Run: headless pygame with SDL's dummy video driver; simulated clock (each Clock.tick advances the game by its frame time, no real sleeping); random seed 0; keys injected as events and as key.get_pressed() state; no mouse input.
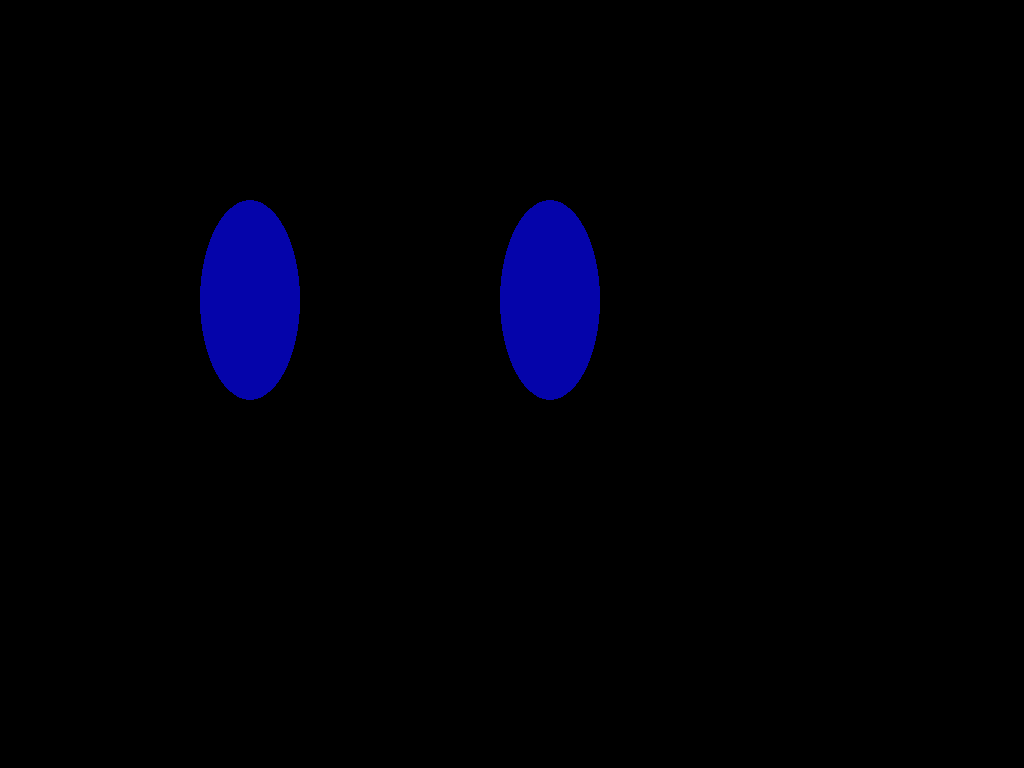
Frame 1 of 4 · flips 1–60 · no input
Frame 2 of 4 · flips 61–180 · tapped SPACE, RETURN · held RIGHT (→), D · screen unchanged from frame 1, image omitted
Frame 3 of 4 · flips 181–300 · held DOWN (↓), S · screen unchanged from frame 2, image omitted
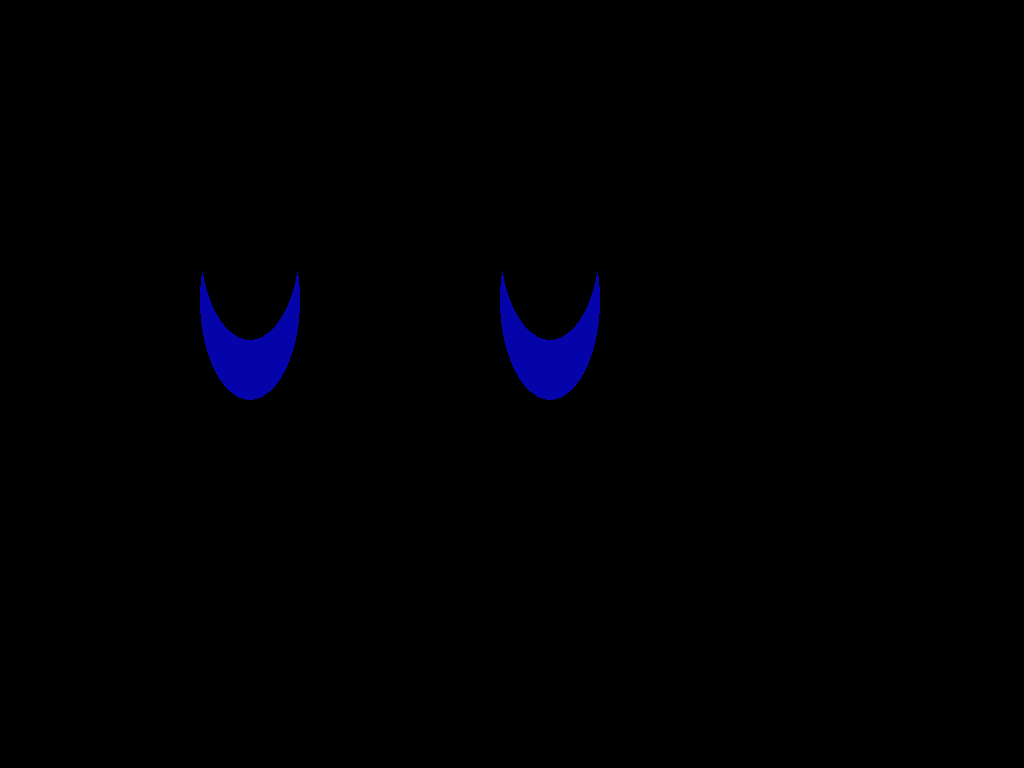
Frame 4 of 4 · flips 301–420 · held LEFT (←), A, UP (↑), W

The pygame program that drew these frames:

import pygame
import sys

# Initialisation de Pygame
pygame.init()

# Paramètres de la fenêtre
largeur, hauteur = 800, 600
fenetre = pygame.display.set_mode((largeur, hauteur), pygame.FULLSCREEN)  # Utilisation du drapeau FULLSCREEN
pygame.display.set_caption("Animation Pygame")

# Couleur de fond
couleur_fond = (0, 0, 0)
print(type(couleur_fond))

# Vitesse de déplacement

vx_eyelid_1,vx_eyelid_2 = 0,0
vy_eyelid_1,vy_eyelid_2 = 10,10

x_eye_1, y_eye_1 = (largeur//2)-200, (hauteur//2)-100
x_eye_2, y_eye_2 = (largeur//2)+100, (hauteur//2)-100
x_eyelid_1, y_eyelid_1 = x_eye_1, y_eye_1-200
x_eyelid_2, y_eyelid_2 = x_eye_2, y_eye_2-200

# Boucle principale
running = True
while running:
    for event in pygame.event.get():
        if event.type == pygame.QUIT:
            running = False
        elif event.type == pygame.KEYDOWN:
            if event.key == pygame.K_ESCAPE:
                running = False

    # Mise à jour de la position de l'objet animé
    x_eyelid_1+=vx_eyelid_1
    x_eyelid_2+=vx_eyelid_2
    y_eyelid_1+=vy_eyelid_1
    y_eyelid_2+=vy_eyelid_2


    # Rebondir sur les bords de la fenêtre
    
    if y_eyelid_1<=y_eye_1-1000 or y_eyelid_1>=y_eye_1-10:
        vx_eyelid_1=-vx_eyelid_1
        vx_eyelid_2=-vx_eyelid_2
        vy_eyelid_1=-vy_eyelid_1
        vy_eyelid_2=-vy_eyelid_2
    


    # Effacer l'écran
    fenetre.fill(couleur_fond)

    # Dessiner l'objet animé (ici, un simple carré)

    pygame.draw.ellipse(fenetre, (5, 4, 170), ((largeur//2)-200, (hauteur//2)-100, 100, 200))
    pygame.draw.ellipse(fenetre, (5, 4, 170), ((largeur//2)+100, (hauteur//2)-100, 100, 200))

    pygame.draw.ellipse(fenetre, (0, 0, 0), (x_eyelid_1, y_eyelid_1, 100, 200))
    pygame.draw.ellipse(fenetre, (0, 0, 0), (x_eyelid_2, y_eyelid_2, 100, 200))

    # Mettre à jour l'affichage
    pygame.display.flip()

    # Contrôler la fréquence de rafraîchissement
    pygame.time.Clock().tick(60)

# Quitter Pygame et terminer le programme
pygame.quit()
sys.exit()
